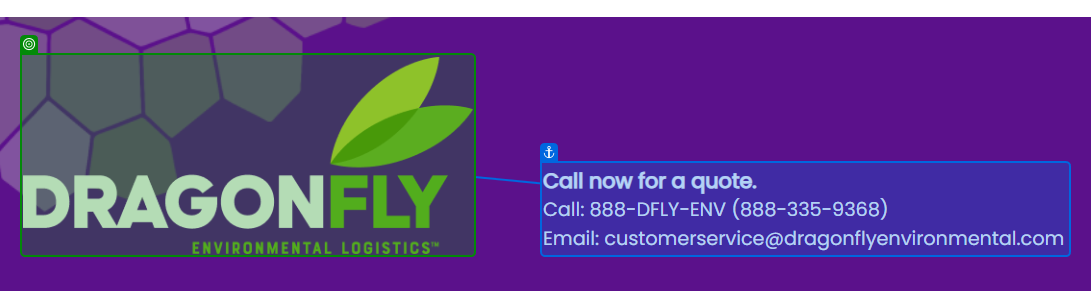
Task: Test Automation Project
Workflow: Footer_Text

Step 1: get-attribute of the image in window 'Dragonfly Environmental Logistics - Home' (chrome.exe)
